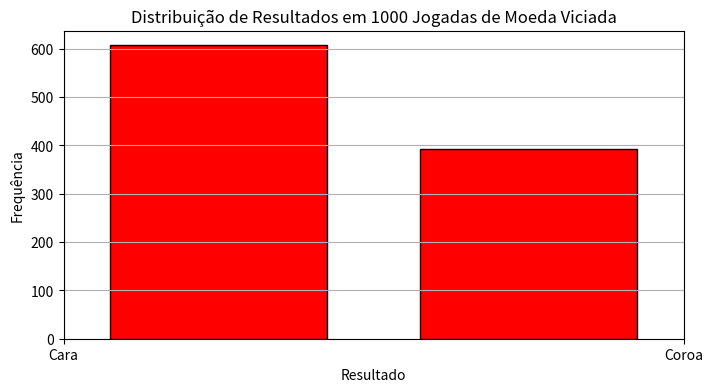
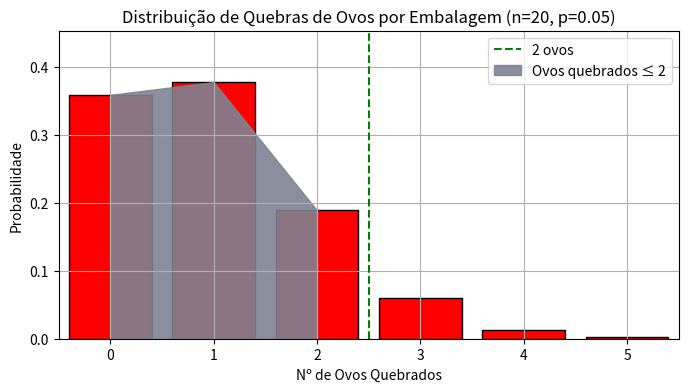

The script that saved these images, in order:
import numpy as np
import matplotlib.pyplot as plt
from scipy.stats import binom

n_jogadas = 1000
p_cara = 0.6
p_coroa = 1 - p_cara

esperado_coroas = n_jogadas * p_coroa
print(f"Problema 1 - Espera-se {esperado_coroas:.0f} coroas em {n_jogadas} jogadas.")

simulacoes = np.random.binomial(n=1, p=p_coroa, size=n_jogadas)
total_coroas = np.sum(simulacoes)

plt.figure(figsize=(8, 4))
plt.hist(simulacoes, bins=2, edgecolor='black', rwidth=0.7, color='red')  # cor vermelha adicionada
plt.xticks([0, 1], ['Cara', 'Coroa'])
plt.title('Distribuição de Resultados em 1000 Jogadas de Moeda Viciada')
plt.xlabel('Resultado')
plt.ylabel('Frequência')
plt.grid(True)
plt.show()


# 2

import numpy as np
import matplotlib.pyplot as plt
from scipy.stats import binom

n_ovos = 20
p_quebra = 0.05 #chance de cada ovo estar quebrado é de 5%

x = np.arange(0, n_ovos + 1)
fmp = binom.pmf(x, n_ovos, p_quebra)#função de massa de probabilidade
fda = binom.cdf(2, n_ovos, p_quebra)#função de distribuição acumulada

print(f"Problema 2 - Probabilidade de até 2 ovos quebrados: {fda*100:.2f}%")

plt.figure(figsize=(8, 4))
plt.bar(x, fmp, color='red', edgecolor='black')

plt.xticks(x[x <= 5])

plt.xlim(-0.5, 5.5)
plt.ylim(0, max(fmp[:4]) * 1.2)

plt.axvline(x=2.5, color='green', linestyle='--', label='2 ovos')
plt.fill_between(x[:3], fmp[:3], color='#7E8392', alpha=0.9, label='Ovos quebrados ≤ 2')

plt.title('Distribuição de Quebras de Ovos por Embalagem (n=20, p=0.05)')
plt.xlabel('Nº de Ovos Quebrados')
plt.ylabel('Probabilidade')
plt.legend()
plt.grid(True)
plt.show()
